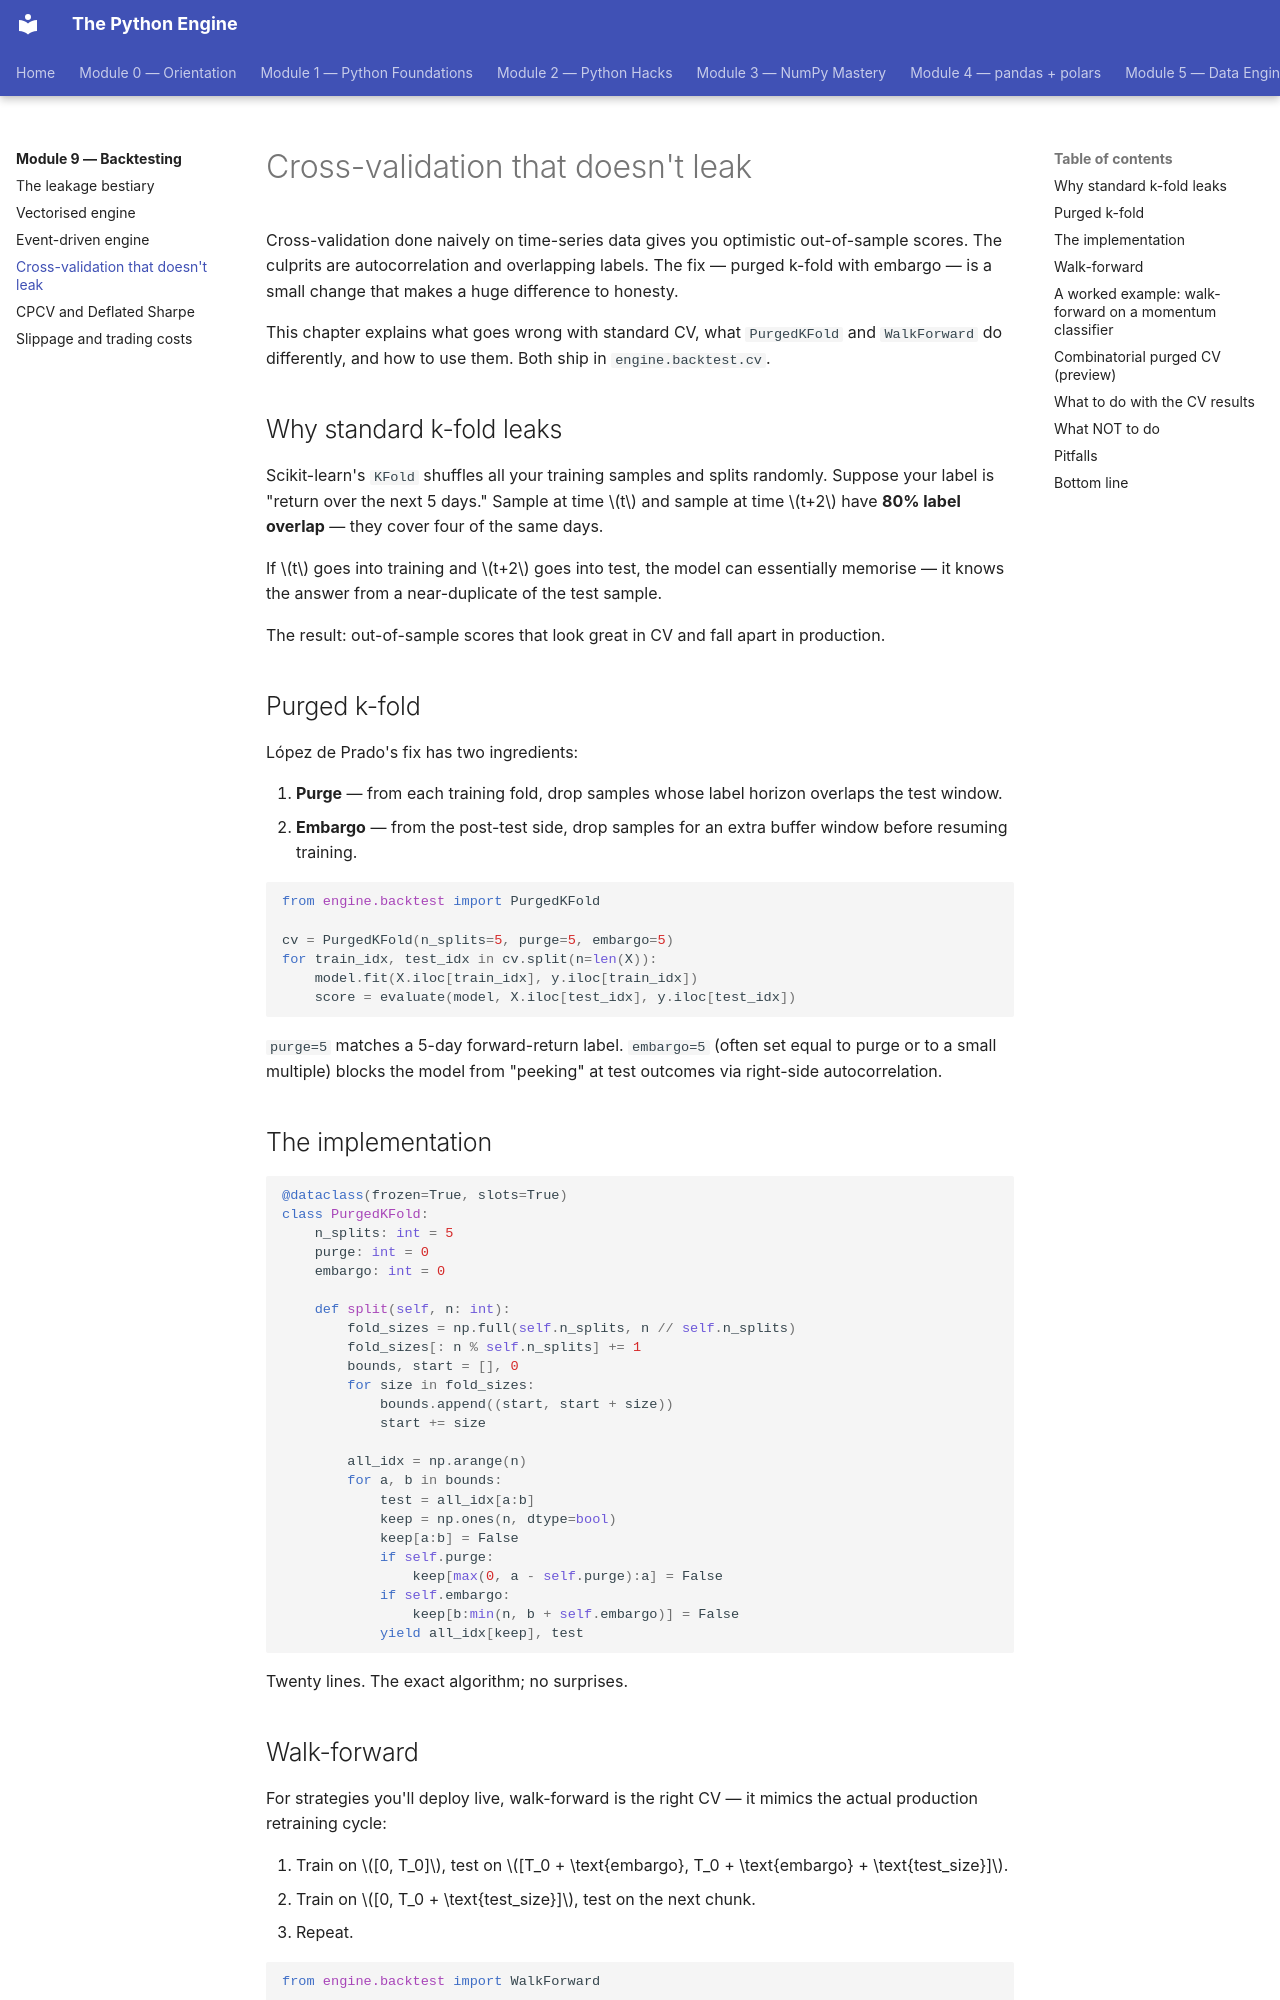

repository: billyribeiro-ux/python-engine · page: 09-backtesting/04-cv/index.html · generator: mkdocs

# Cross-validation that doesn't leak

Cross-validation done naively on time-series data gives you optimistic out-of-sample scores. The culprits are autocorrelation and overlapping labels. The fix — purged k-fold with embargo — is a small change that makes a huge difference to honesty.

This chapter explains what goes wrong with standard CV, what `PurgedKFold` and `WalkForward` do differently, and how to use them. Both ship in `engine.backtest.cv`.

## Why standard k-fold leaks

Scikit-learn's `KFold` shuffles all your training samples and splits randomly. Suppose your label is "return over the next 5 days." Sample at time $t$ and sample at time $t+2$ have **80% label overlap** — they cover four of the same days.

If $t$ goes into training and $t+2$ goes into test, the model can essentially memorise — it knows the answer from a near-duplicate of the test sample.

The result: out-of-sample scores that look great in CV and fall apart in production.

## Purged k-fold

López de Prado's fix has two ingredients:

1. **Purge** — from each training fold, drop samples whose label horizon overlaps the test window.
2. **Embargo** — from the post-test side, drop samples for an extra buffer window before resuming training.

```python
from engine.backtest import PurgedKFold

cv = PurgedKFold(n_splits=5, purge=5, embargo=5)
for train_idx, test_idx in cv.split(n=len(X)):
    model.fit(X.iloc[train_idx], y.iloc[train_idx])
    score = evaluate(model, X.iloc[test_idx], y.iloc[test_idx])
```

`purge=5` matches a 5-day forward-return label. `embargo=5` (often set equal to purge or to a small multiple) blocks the model from "peeking" at test outcomes via right-side autocorrelation.

## The implementation

```python
@dataclass(frozen=True, slots=True)
class PurgedKFold:
    n_splits: int = 5
    purge: int = 0
    embargo: int = 0

    def split(self, n: int):
        fold_sizes = np.full(self.n_splits, n // self.n_splits)
        fold_sizes[: n % self.n_splits] += 1
        bounds, start = [], 0
        for size in fold_sizes:
            bounds.append((start, start + size))
            start += size

        all_idx = np.arange(n)
        for a, b in bounds:
            test = all_idx[a:b]
            keep = np.ones(n, dtype=bool)
            keep[a:b] = False
            if self.purge:
                keep[max(0, a - self.purge):a] = False
            if self.embargo:
                keep[b:min(n, b + self.embargo)] = False
            yield all_idx[keep], test
```

Twenty lines. The exact algorithm; no surprises.
